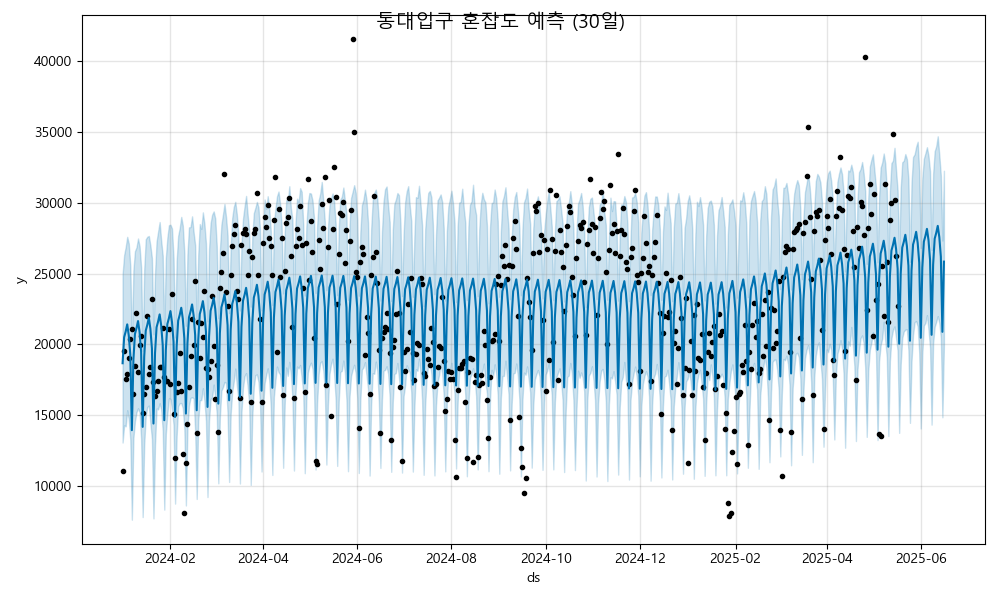

Data behind this chart, as committed beside it:
ds, yhat, yhat_lower, yhat_upper
2024-01-01, 18657, 13049, 24966
2024-01-02, 20495, 14263, 26308
2024-01-03, 20900, 14195, 26872
2024-01-04, 21407, 15332, 27597
2024-01-05, 20622, 14668, 27131
2024-01-06, 19236, 13231, 25544
2024-01-07, 13922, 7592, 20118
2024-01-08, 18892, 13362, 25223
2024-01-09, 20730, 14549, 26582
2024-01-10, 21135, 15195, 26852
2024-01-11, 21642, 15468, 27482
2024-01-12, 20856, 15188, 26932
2024-01-13, 19471, 13299, 25442
2024-01-14, 14157, 7777, 19543
2024-01-15, 19127, 12894, 25262
2024-01-16, 20965, 14958, 27425
2024-01-17, 21370, 15561, 27603
2024-01-18, 21877, 15662, 27659
2024-01-19, 21091, 14420, 26984
2024-01-20, 19706, 13306, 26088
2024-01-21, 14392, 7682, 20702
2024-01-22, 19362, 12873, 24967
2024-01-23, 21200, 15455, 27261
2024-01-24, 21605, 15392, 27964
2024-01-25, 22112, 15824, 28647
2024-01-26, 21326, 15388, 27323
2024-01-27, 19941, 13881, 26257
2024-01-28, 14627, 8303, 21057
2024-01-29, 19597, 13655, 26108
2024-01-30, 21434, 15101, 27541
2024-01-31, 21840, 16172, 28421
2024-02-01, 22347, 16130, 28453
2024-02-02, 21561, 15399, 28188
2024-02-03, 20176, 14299, 26089
2024-02-04, 14862, 8729, 20486
2024-02-05, 19832, 13483, 25895
2024-02-06, 21669, 15606, 27664
2024-02-07, 22075, 15832, 28222
2024-02-08, 22582, 15839, 29008
2024-02-09, 21796, 15483, 28395
2024-02-10, 20411, 14022, 26449
2024-02-11, 15096, 8598, 21310
2024-02-12, 20067, 14058, 26366
2024-02-13, 21904, 15667, 28268
2024-02-14, 22310, 16203, 28290
2024-02-15, 22817, 16250, 29049
2024-02-16, 22031, 16178, 27930
2024-02-17, 20646, 13846, 27019
2024-02-18, 15331, 9058, 21350
2024-02-19, 20302, 14585, 26339
2024-02-20, 22139, 16032, 28504
2024-02-21, 22545, 16054, 28159
2024-02-22, 23052, 16891, 29330
2024-02-23, 22266, 16010, 28531
2024-02-24, 20880, 14579, 27138
2024-02-25, 15566, 9193, 21617
2024-02-26, 20537, 14604, 26725
2024-02-27, 22374, 16129, 28571
2024-02-28, 22779, 16252, 29165
2024-02-29, 23287, 17147, 29396
... 473 more rows
